Labelled photos from "separate-dataset", an image-classification folder in brunofaria27/image-processing. The possible labels are: ASC H, ASC US, HSIL, LSIL, negative for intraepithelial lesion, SCC.

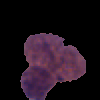
Label: LSIL

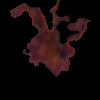
Label: HSIL

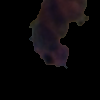
Label: ASC H

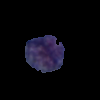
Label: negative for intraepithelial lesion

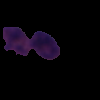
Label: ASC US

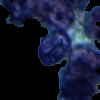
Label: SCC
